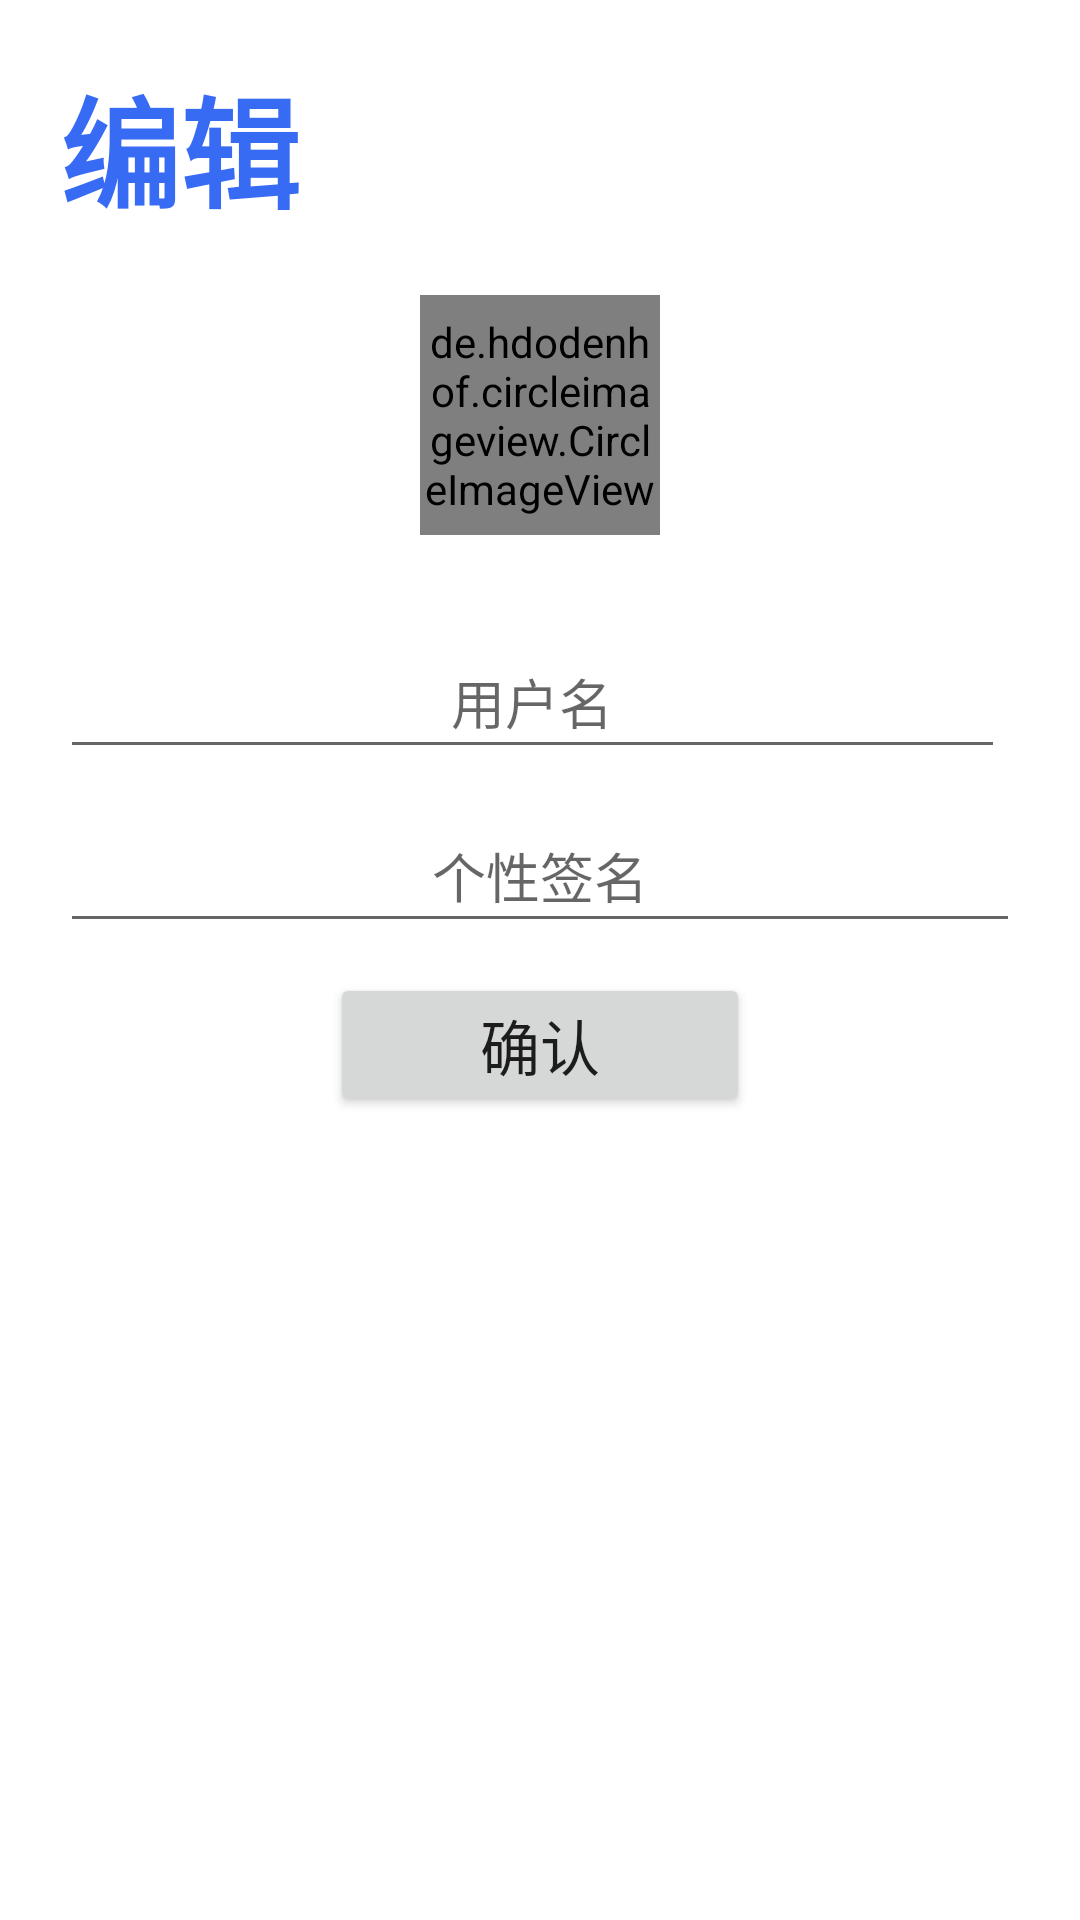

This screen was rendered from an Android layout file. Write that file and the resources it references.
<!-- AndroidManifest.xml: application theme Theme.RainLog -->
<!-- res/layout/fragment_profile.xml -->
<?xml version="1.0" encoding="utf-8"?>
<androidx.constraintlayout.widget.ConstraintLayout xmlns:android="http://schemas.android.com/apk/res/android"
    xmlns:app="http://schemas.android.com/apk/res-auto"
    xmlns:tools="http://schemas.android.com/tools"
    android:layout_width="match_parent"
    android:padding="20dp"
    android:layout_height="match_parent">

    <TextView
        android:id="@+id/loginLable"
        android:layout_width="wrap_content"
        android:layout_height="wrap_content"
        android:text="编辑"
        android:textColor="@color/blue"
        android:textSize="40dp"
        android:textStyle="bold"
        app:layout_constraintBottom_toTopOf="@id/avatar"
        app:layout_constraintEnd_toEndOf="parent"
        app:layout_constraintHorizontal_bias="0.0"
        app:layout_constraintStart_toStartOf="parent"
        app:layout_constraintTop_toTopOf="parent"
        app:layout_constraintVertical_bias="0" />

    <de.hdodenhof.circleimageview.CircleImageView
        android:id="@+id/avatar"
        android:layout_width="0dp"
        android:layout_height="0dp"
        android:layout_marginVertical="20dp"
        android:src="@drawable/avatar"
        app:layout_constraintBottom_toTopOf="@+id/userName"
        app:layout_constraintDimensionRatio="h,1:1"
        app:layout_constraintEnd_toEndOf="parent"
        app:layout_constraintStart_toStartOf="parent"
        app:layout_constraintTop_toBottomOf="@+id/loginLable"
        app:layout_constraintWidth_percent="0.25" />

    <EditText
        android:id="@+id/userName"
        android:layout_width="0dp"
        android:layout_height="wrap_content"
        android:layout_marginTop="10dp"
        android:layout_marginRight="5dp"
        android:hint="用户名"
        android:minHeight="48dp"
        android:textAlignment="center"
        app:layout_constraintBottom_toTopOf="@id/personalitySignature"
        app:layout_constraintEnd_toEndOf="parent"
        app:layout_constraintHorizontal_bias="0.644"
        app:layout_constraintStart_toStartOf="parent"
        app:layout_constraintTop_toBottomOf="@id/avatar"
        app:layout_constraintVertical_bias="0.2" />

    <EditText
        android:id="@+id/personalitySignature"
        android:layout_width="0dp"
        android:layout_height="wrap_content"
        android:layout_marginTop="10dp"
        android:hint="个性签名"
        android:textAlignment="center"
        android:imeOptions="actionDone"
        android:minHeight="48dp"
        android:selectAllOnFocus="true"
        app:layout_constraintEnd_toEndOf="parent"
        app:layout_constraintStart_toStartOf="parent"
        app:layout_constraintTop_toBottomOf="@+id/userName"
        app:layout_constraintBottom_toTopOf="@+id/profile"/>


    <Button
        android:id="@+id/profile"
        android:layout_width="wrap_content"
        android:layout_height="wrap_content"
        android:layout_gravity="start"
        android:layout_marginTop="10dp"
        android:paddingHorizontal="50dp"
        android:paddingVertical="5dp"
        android:text="确认"
        android:textSize="20dp"
        app:layout_constraintEnd_toEndOf="parent"
        app:layout_constraintStart_toStartOf="parent"
        app:layout_constraintTop_toBottomOf="@+id/personalitySignature"
        app:layout_constraintVertical_bias="0" />

</androidx.constraintlayout.widget.ConstraintLayout>
<!-- resources referenced by this layout -->
<resources>
  <color name="blue">#FF386BF3</color>
  <!-- drawable avatar: png bitmap (drawable, 618372 bytes) -->
  <style name="Theme.RainLog" parent="Theme.MaterialComponents.DayNight.NoActionBar">
          
          <item name="colorPrimary">@color/blue</item>
          <item name="colorPrimaryVariant">@color/purple_700</item>
          <item name="colorOnPrimary">@color/white</item>
          
          <item name="colorSecondary">@color/blue</item>
          <item name="colorSecondaryVariant">@color/teal_700</item>
          <item name="colorOnSecondary">@color/black</item>
          
          <item name="android:statusBarColor">?attr/colorPrimaryVariant</item>
          
      </style>
  <color name="purple_700">#FF3700B3</color>
  <color name="white">#FFFFFFFF</color>
  <color name="teal_700">#FF018786</color>
  <color name="black">#FF000000</color>
</resources>
